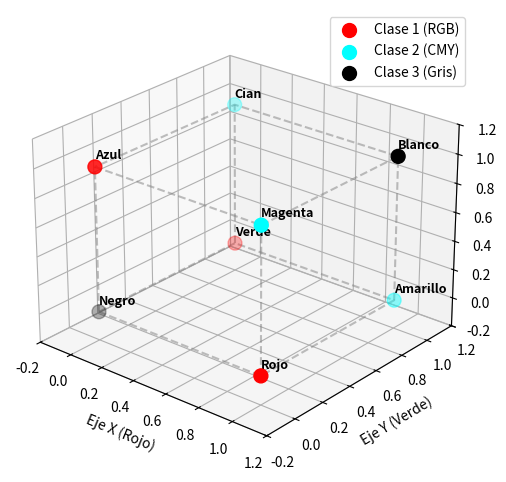

Write the Python code that produced this figure. (Note: this script raises an exception after producing the figure.)
import numpy as np
import matplotlib.pyplot as plt

def dibujar_caras_cubo(ax):
    """Dibuja el esqueleto del cubo unitario (límites de 0 a 1)"""
    estilo = {'color': 'gray', 'linestyle': '--', 'linewidth': 1.5, 'alpha': 0.5}
    # Base y Techo
    ax.plot([0, 1, 1, 0, 0], [0, 0, 1, 1, 0], [0, 0, 0, 0, 0], **estilo)
    ax.plot([0, 1, 1, 0, 0], [0, 0, 1, 1, 0], [1, 1, 1, 1, 1], **estilo)
    # Postes
    for x, y in zip([0, 1, 1, 0], [0, 0, 1, 1]):
        ax.plot([x, x], [y, y], [0, 1], **estilo)

def dibujar_escena_base(ax, clase_rgb, clase_cmy, clase_gris, etiquetas):
    """Limpia y redibuja la estructura base del cubo y sus clases"""
    ax.clear()
    dibujar_caras_cubo(ax)
    
    ax.scatter(clase_rgb[:,0], clase_rgb[:,1], clase_rgb[:,2], c='red', s=100, label='Clase 1 (RGB)')
    ax.scatter(clase_cmy[:,0], clase_cmy[:,1], clase_cmy[:,2], c='cyan', s=100, label='Clase 2 (CMY)')
    ax.scatter(clase_gris[:,0], clase_gris[:,1], clase_gris[:,2], c='black', s=100, label='Clase 3 (Gris)')

    # Etiquetas de texto
    for coord, nombre in etiquetas.items():
        ax.text(coord[0], coord[1], coord[2] + 0.05, nombre, fontsize=9, fontweight='bold')

    # Estética de la gráfica
    ax.set_xlim([-0.2, 1.2])
    ax.set_ylim([-0.2, 1.2])
    ax.set_zlim([-0.2, 1.2])
    ax.set_xlabel('Eje X (Rojo)')
    ax.set_ylabel('Eje Y (Verde)')
    ax.set_zlabel('Eje Z (Azul)')
    ax.view_init(elev=25, azim=-50)

def main():
    print("="*50)
    print(" EXAMEN PRÁCTICO - PROBLEMA 1 (BUCLE INTERACTIVO)")
    print("="*50)

    # 1. Definición de las clases
    clase_rgb = np.array([[1, 0, 0], [0, 1, 0], [0, 0, 1]])
    clase_cmy = np.array([[0, 1, 1], [1, 0, 1], [1, 1, 0]])
    clase_gris = np.array([[0, 0, 0], [1, 1, 1]])

    etiquetas = {
        (0,0,0): "Negro", (1,1,1): "Blanco", (1,0,0): "Rojo", (0,1,0): "Verde",
        (0,0,1): "Azul", (0,1,1): "Cian", (1,0,1): "Magenta", (1,1,0): "Amarillo"
    }

    # Calculamos los centros de gravedad una sola vez
    centro_rgb = np.mean(clase_rgb, axis=0)
    centro_cmy = np.mean(clase_cmy, axis=0)
    centro_gris = np.mean(clase_gris, axis=0)

    # 2. Abrir gráfica al inicio
    plt.ion()
    fig = plt.figure(figsize=(8, 6))
    ax = fig.add_subplot(111, projection='3d')

    dibujar_escena_base(ax, clase_rgb, clase_cmy, clase_gris, etiquetas)
    ax.legend()
    plt.show(block=False)
    plt.pause(0.5)

    print("\nLa gráfica base se ha abierto.")

    # 3. Bucle interactivo
    while True:
        print("\n" + "-"*50)
        try:
            r = float(input("Ingresa el valor para X (Rojo)   [0.0 a 1.0]: "))
            g = float(input("Ingresa el valor para Y (Verde)  [0.0 a 1.0]: "))
            b = float(input("Ingresa el valor para Z (Azul)   [0.0 a 1.0]: "))
            vector_profesor = np.array([r, g, b])
        except ValueError:
            print("[ERROR] Por favor ingresa solo valores numéricos.")
            continue # Vuelve a preguntar sin cerrar el programa

        # Clasificación y Validación
        fuera_de_limites = np.any(vector_profesor < 0.0) or np.any(vector_profesor > 1.0)
        
        # Redibuja el cubo limpio antes de colocar el nuevo punto
        dibujar_escena_base(ax, clase_rgb, clase_cmy, clase_gris, etiquetas)

        print("\n" + "-"*50)
        if fuera_de_limites:
            print("RESULTADO: El punto sale de los límites del cubo.")
            print("           No pertenece a ninguna clase.")
            ax.scatter(vector_profesor[0], vector_profesor[1], vector_profesor[2], 
                       c='red', marker='X', s=200, label='Fuera de límite')
        else:
            distancias = [
                np.linalg.norm(vector_profesor - centro_rgb),
                np.linalg.norm(vector_profesor - centro_cmy),
                np.linalg.norm(vector_profesor - centro_gris)
            ]
            
            indice_ganador = np.argmin(distancias)
            nombres = ["Clase 1 (RGB)", "Clase 2 (CMY)", "Clase 3 (Grises)"]
            print(f"RESULTADO: El vector pertenece a la {nombres[indice_ganador]}")
            
            ax.scatter(vector_profesor[0], vector_profesor[1], vector_profesor[2], 
                       c='lime', marker='*', s=300, edgecolor='black', label='Vector Evaluado')
            
        print("-"*50 + "\n")

        ax.legend()
        plt.draw()
        plt.pause(0.1)

        # 4. Condición de salida
        respuesta = input("¿Quieres intentar otro vector? (si/no): ").strip().lower()
        if respuesta in ['no', 'n', 'nel']:
            print("\nCerrando programa...")
            break

    plt.ioff()
    plt.close('all')

if __name__ == "__main__":
    main()
